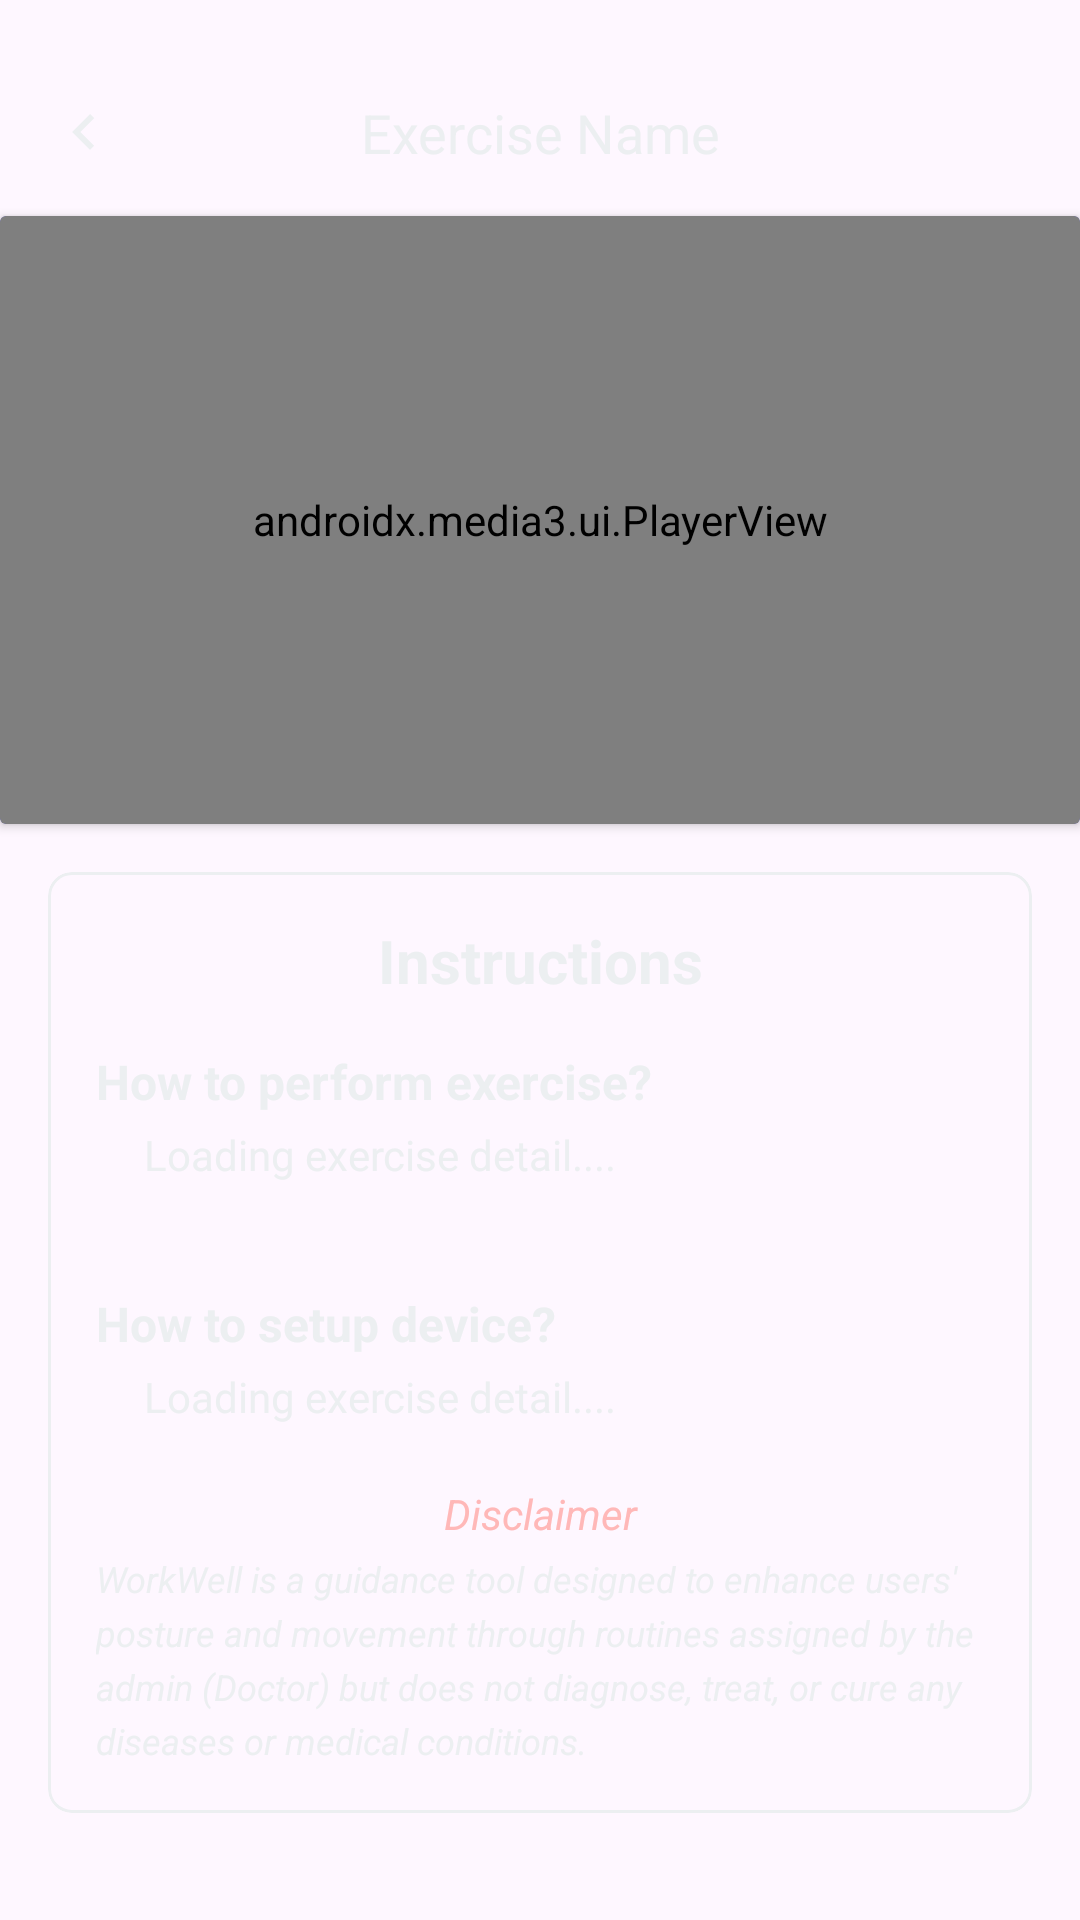

The Android layout XML behind this screen, and the referenced resources:
<!-- AndroidManifest.xml: application theme Theme.WorkWell -->
<!-- res/layout/fragment_exercise.xml -->
<?xml version="1.0" encoding="utf-8"?>
<androidx.constraintlayout.widget.ConstraintLayout
    xmlns:android="http://schemas.android.com/apk/res/android"
    xmlns:app="http://schemas.android.com/apk/res-auto"
    xmlns:tools="http://schemas.android.com/tools"
    android:layout_width="match_parent"
    android:layout_height="match_parent"
    tools:context=".ui.routine.ExerciseFragment">

    
    <androidx.constraintlayout.widget.ConstraintLayout
        android:id="@+id/topBar"
        android:layout_width="match_parent"
        android:layout_height="wrap_content"
        android:layout_marginTop="16dp"
        android:padding="8dp"
        app:layout_constraintTop_toTopOf="parent"
        app:layout_constraintStart_toStartOf="parent"
        app:layout_constraintEnd_toEndOf="parent">

        
        <ImageButton
            android:id="@+id/btnBack"
            android:layout_width="wrap_content"
            android:layout_height="wrap_content"
            android:padding="8dp"
            android:background="?attr/selectableItemBackgroundBorderless"
            android:src="@drawable/ic_arrow_left"
            android:contentDescription="@string/back_button"
            app:layout_constraintStart_toStartOf="parent"
            app:layout_constraintTop_toTopOf="parent"
            app:layout_constraintBottom_toBottomOf="parent"/>

        
        <TextView
            android:id="@+id/tvExerciseTitle"
            android:layout_width="0dp"
            android:layout_height="wrap_content"
            android:text="@string/placeholder_exercise_name"
            android:textSize="18sp"
            android:gravity="center"
            android:singleLine="true"
            android:ellipsize="end"
            android:textColor="@color/neutral_white_color"
            app:layout_constraintStart_toStartOf="parent"
            app:layout_constraintEnd_toEndOf="parent"
            app:layout_constraintTop_toTopOf="parent"
            app:layout_constraintBottom_toBottomOf="parent"
            app:layout_constraintWidth_percent="0.8"/>
    </androidx.constraintlayout.widget.ConstraintLayout>

    <ImageView
        android:id="@+id/progressBar"
        android:layout_width="50dp"
        android:layout_height="50dp"
        app:layout_constraintTop_toTopOf="parent"
        app:layout_constraintBottom_toBottomOf="parent"
        app:layout_constraintStart_toStartOf="parent"
        app:layout_constraintEnd_toEndOf="parent"
        android:visibility="gone"
        />

    
    <androidx.cardview.widget.CardView
        android:id="@+id/cvVideoContainer"
        android:layout_width="0dp"
        android:layout_height="0dp"
        app:layout_constraintTop_toBottomOf="@id/topBar"
        app:layout_constraintStart_toStartOf="parent"
        app:layout_constraintEnd_toEndOf="parent"
        app:layout_constraintWidth_max="600dp"
        app:layout_constraintDimensionRatio="16:9"
        android:padding="4dp"
        android:backgroundTint="@color/accent_color">

        
        <androidx.media3.ui.PlayerView
            android:id="@+id/playerView"
            android:layout_width="match_parent"
            android:layout_height="match_parent"/>
    </androidx.cardview.widget.CardView>

    
    <ScrollView
        android:layout_width="match_parent"
        android:layout_height="0dp"
        android:clipToPadding="false"
        app:layout_constraintTop_toBottomOf="@id/cvVideoContainer"
        app:layout_constraintStart_toStartOf="parent"
        app:layout_constraintEnd_toEndOf="parent"
        app:layout_constraintBottom_toBottomOf="parent">

        <LinearLayout
            android:layout_width="match_parent"
            android:layout_height="wrap_content"
            android:orientation="vertical">

            
            <com.google.android.material.card.MaterialCardView
                android:id="@+id/cvInstructions"
                android:layout_width="match_parent"
                android:layout_height="wrap_content"
                android:layout_marginTop="16dp"
                app:cardCornerRadius="8dp"
                android:backgroundTint="@color/transparent"
                android:layout_marginHorizontal="16dp"
                app:strokeColor="@color/neutral_white_color">

                <LinearLayout
                    android:layout_width="match_parent"
                    android:layout_height="wrap_content"
                    android:orientation="vertical"
                    android:padding="16dp">

                    
                    <TextView
                        android:id="@+id/tvInstructionTitle"
                        android:layout_width="match_parent"
                        android:layout_height="wrap_content"
                        android:gravity="center"
                        android:text="Instructions"
                        android:textSize="20sp"
                        android:textStyle="bold"
                        android:textColor="@color/neutral_white_color"
                        android:paddingBottom="8dp"/>

                    
                    <TextView
                        android:id="@+id/tvHowToPerform"
                        android:layout_width="match_parent"
                        android:layout_height="wrap_content"
                        android:paddingTop="8dp"
                        android:text="How to perform exercise?"
                        android:textColor="@color/neutral_white_color"
                        android:textSize="16sp"
                        android:textStyle="bold"/>

                    <TextView
                        android:id="@+id/tvExerciseDetail"
                        android:layout_width="match_parent"
                        android:layout_height="wrap_content"
                        android:text="@string/placeholder_exercise_detail"
                        android:textColor="@color/neutral_white_color"
                        android:paddingTop="4dp"
                        android:layout_marginStart="16dp"
                        android:layout_marginBottom="20dp"/>

                    
                    <TextView
                        android:id="@+id/tvHowToSetup"
                        android:layout_width="match_parent"
                        android:layout_height="wrap_content"
                        android:text="How to setup device?"
                        android:textSize="16sp"
                        android:textStyle="bold"
                        android:textColor="@color/neutral_white_color"
                        android:paddingTop="16dp"/>

                    <TextView
                        android:id="@+id/tvExerciseDeviceSetup"
                        android:layout_width="match_parent"
                        android:layout_height="wrap_content"
                        android:text="@string/placeholder_exercise_detail"
                        android:textColor="@color/neutral_white_color"
                        android:paddingTop="4dp"
                        android:layout_marginStart="16dp"/>

                    
                    <TextView
                        android:id="@+id/tvDisclaimerTitle"
                        android:layout_width="match_parent"
                        android:layout_height="wrap_content"
                        android:layout_marginTop="20dp"
                        android:gravity="center"
                        android:lineSpacingExtra="4dp"
                        android:textStyle="italic"
                        android:text="Disclaimer"
                        android:textColor="@color/baby_pink"
                        android:textSize="14sp"/>

                    <TextView
                        android:id="@+id/tvDisclaimer"
                        android:layout_width="match_parent"
                        android:layout_height="wrap_content"
                        android:layout_marginTop="4dp"
                        android:text="WorkWell is a guidance tool designed to enhance users' posture and movement through routines assigned by the admin (Doctor) but does not diagnose, treat, or cure any diseases or medical conditions."
                        android:textSize="12sp"
                        android:textStyle="italic"
                        android:textColor="@color/neutral_white_color"
                        android:lineSpacingExtra="4dp"/>
                </LinearLayout>
            </com.google.android.material.card.MaterialCardView>

            
            <TextView
                android:id="@+id/invisibleSpacer"
                android:layout_width="match_parent"
                android:layout_height="32dp"
                android:text=""
                android:textColor="@android:color/transparent"/>

        </LinearLayout>

    </ScrollView>

</androidx.constraintlayout.widget.ConstraintLayout>
<!-- resources referenced by this layout -->
<resources>
  <color name="accent_color">#5C59EB</color>
  <color name="baby_pink">#FFB8B8</color>
  <color name="neutral_white_color">#ECEFF1</color>
  <color name="transparent">#00000000</color>
  <!-- drawable ic_arrow_left (drawable) -->
  <vector xmlns:android="http://schemas.android.com/apk/res/android"
      android:width="24dp"
      android:height="24dp"
      android:viewportWidth="24"
      android:viewportHeight="24">
    <group>
      <clip-path
          android:pathData="M0,0h24v24h-24z"/>
      <path
          android:pathData="M15.41,16.59L10.83,12L15.41,7.41L14,6L8,12L14,18L15.41,16.59Z"
          android:fillColor="@color/neutral_white_color"/>
    </group>
  </vector>
  <string name="back_button">Back Button</string>
  <string name="placeholder_exercise_detail">Loading exercise detail....</string>
  <string name="placeholder_exercise_name">Exercise Name</string>
  <style name="Theme.WorkWell" parent="Base.Theme.WorkWell" />
  <style name="Base.Theme.WorkWell" parent="Theme.Material3.DayNight.NoActionBar">
          
          
      </style>
</resources>
